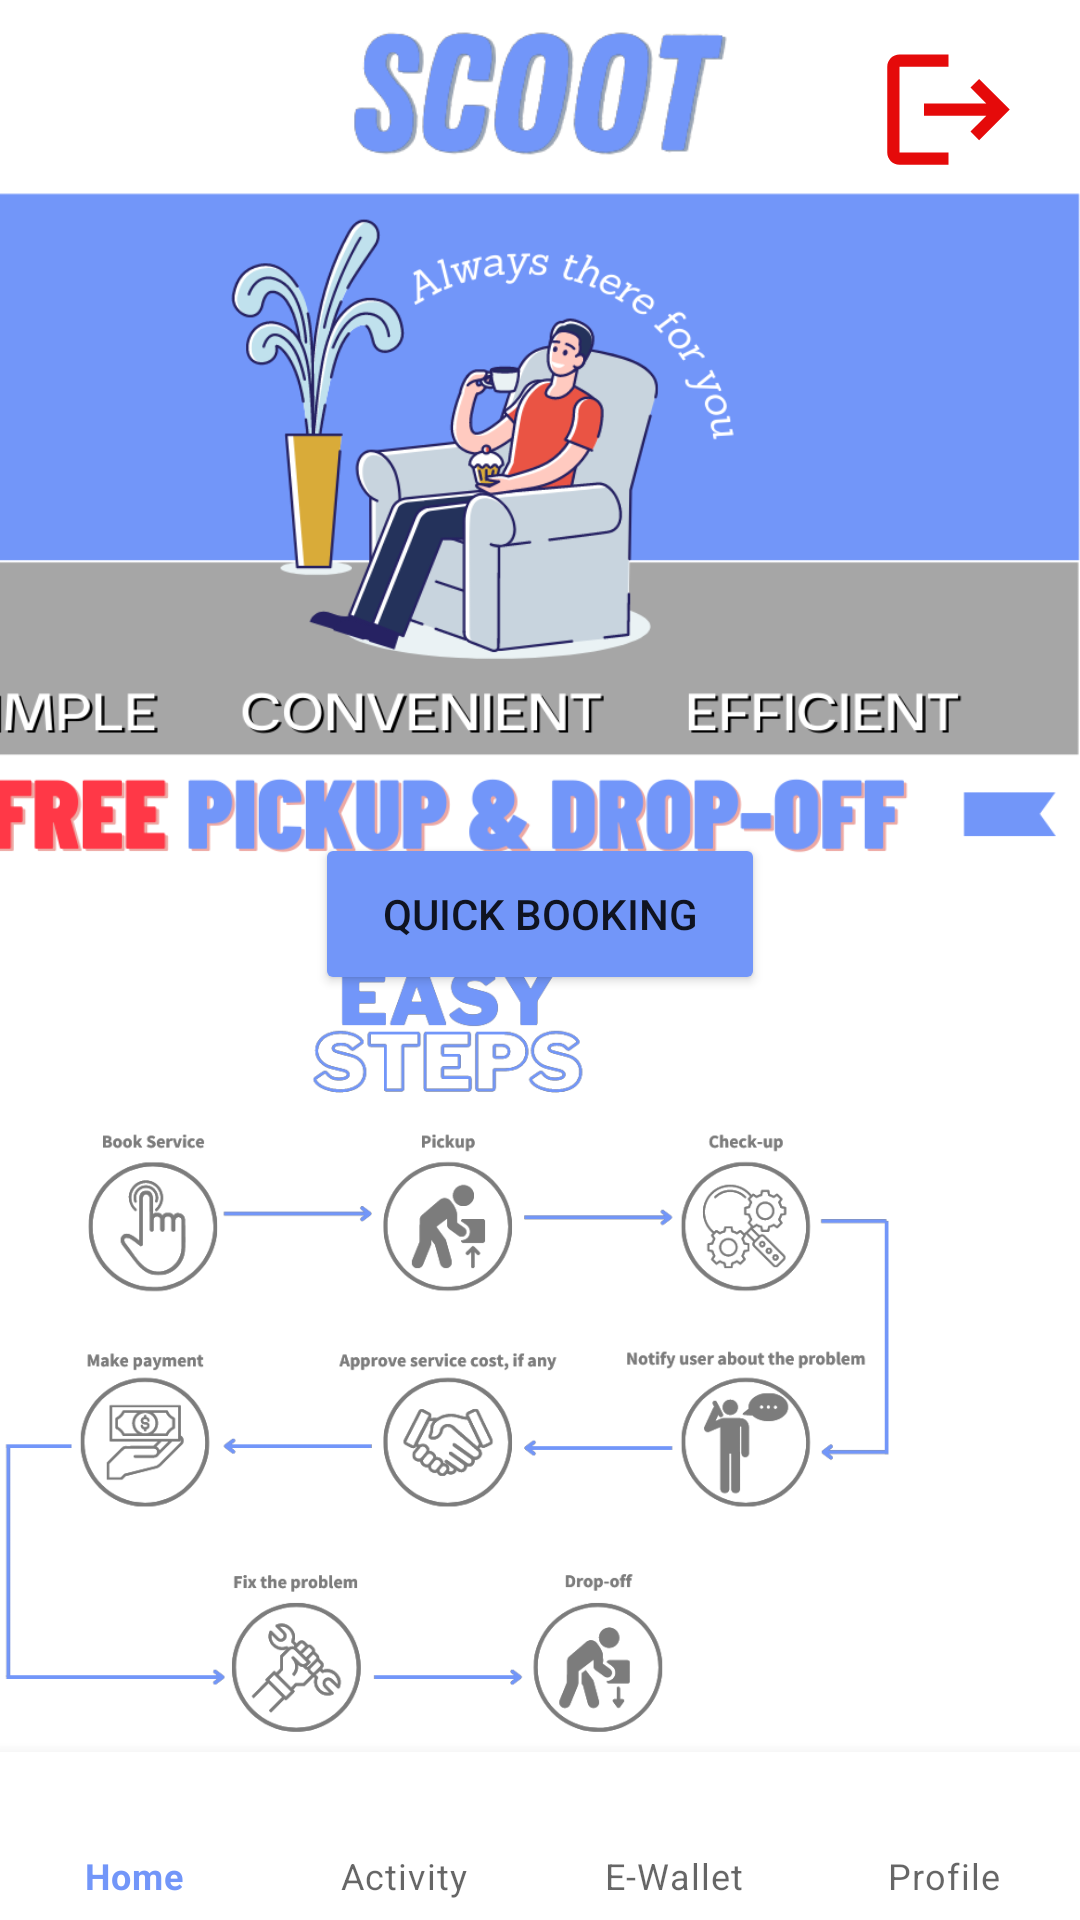

This screen was rendered from an Android layout file. Write that file and the resources it references.
<!-- AndroidManifest.xml: application theme Theme.SCOOT -->
<!-- res/layout/activity_main.xml -->
<?xml version="1.0" encoding="utf-8"?>
<androidx.constraintlayout.widget.ConstraintLayout xmlns:android="http://schemas.android.com/apk/res/android"
    xmlns:app="http://schemas.android.com/apk/res-auto"
    xmlns:tools="http://schemas.android.com/tools"
    android:layout_width="match_parent"
    android:layout_height="match_parent"
    tools:context=".MainActivity">

    <com.google.android.material.bottomnavigation.BottomNavigationView
        android:id="@+id/bottom_navigation"
        android:layout_width="match_parent"
        android:layout_height="wrap_content"
        app:labelVisibilityMode="labeled"
        app:layout_constraintBottom_toBottomOf="parent"
        app:layout_constraintEnd_toEndOf="parent"
        app:layout_constraintStart_toStartOf="parent"
        app:menu="@menu/bottom_navigation" />


    <ImageView
        android:id="@+id/imageView10"
        android:layout_width="414dp"
        android:layout_height="759dp"
        app:layout_constraintEnd_toEndOf="parent"
        app:layout_constraintTop_toTopOf="parent"
        app:srcCompat="@drawable/scoot8" />

    <ImageView
        android:id="@+id/imageView5"
        android:layout_width="254dp"
        android:layout_height="67dp"
        app:layout_constraintBottom_toBottomOf="parent"
        app:layout_constraintEnd_toEndOf="parent"
        app:layout_constraintHorizontal_bias="0.496"
        app:layout_constraintStart_toStartOf="parent"
        app:layout_constraintTop_toTopOf="parent"
        app:layout_constraintVertical_bias="0.0"
        app:srcCompat="@drawable/scoot9" />

    <ImageView
        android:id="@+id/imageView7"
        android:layout_width="414dp"
        android:layout_height="319dp"
        android:layout_marginEnd="4dp"
        android:layout_marginBottom="4dp"
        app:layout_constraintBottom_toBottomOf="parent"
        app:layout_constraintEnd_toEndOf="parent"
        app:srcCompat="@drawable/scoot3" />

    <Button
        android:id="@+id/QuickBookingButton"
        android:layout_width="150dp"
        android:layout_height="54dp"
        android:layout_marginTop="292dp"
        android:backgroundTint="#7296F9"
        android:text="Quick Booking"
        app:layout_constraintBottom_toTopOf="@+id/imageView7"
        app:layout_constraintEnd_toEndOf="parent"
        app:layout_constraintStart_toStartOf="parent"
        app:layout_constraintTop_toTopOf="parent" />

    <ImageView
        android:id="@+id/btnLogOut"
        android:layout_width="56dp"
        android:layout_height="49dp"
        android:layout_marginTop="12dp"
        android:layout_marginEnd="16dp"
        app:layout_constraintEnd_toEndOf="parent"
        app:layout_constraintTop_toTopOf="parent"
        app:srcCompat="@drawable/baseline_logout_24" />

</androidx.constraintlayout.widget.ConstraintLayout>
<!-- resources referenced by this layout -->
<resources>
  <!-- drawable baseline_logout_24 (drawable) -->
  <vector android:autoMirrored="true" android:height="24dp"
      android:tint="#E50A0A" android:viewportHeight="24"
      android:viewportWidth="24" android:width="24dp" xmlns:android="http://schemas.android.com/apk/res/android">
      <path android:fillColor="@android:color/white" android:pathData="M17,7l-1.41,1.41L18.17,11H8v2h10.17l-2.58,2.58L17,17l5,-5zM4,5h8V3H4c-1.1,0 -2,0.9 -2,2v14c0,1.1 0.9,2 2,2h8v-2H4V5z"/>
  </vector>
  <!-- drawable scoot3: png bitmap (drawable, 118900 bytes) -->
  <!-- drawable scoot8: png bitmap (drawable, 111694 bytes) -->
  <!-- drawable scoot9: png bitmap (drawable, 14778 bytes) -->
  <style name="Theme.SCOOT" parent="Theme.MaterialComponents.DayNight.DarkActionBar">
          
          <item name="colorPrimary">#7296F9</item>
          <item name="colorPrimaryVariant">#7296F9</item>
          <item name="colorOnPrimary">@color/white</item>
          
          <item name="colorSecondary">@color/teal_200</item>
          <item name="colorSecondaryVariant">@color/teal_700</item>
          <item name="colorOnSecondary">@color/black</item>
          
          <item name="android:statusBarColor">@color/blue</item>
          
      </style>
  <color name="white">#FFFFFFFF</color>
  <color name="teal_200">#FF03DAC5</color>
  <color name="teal_700">#FF018786</color>
  <color name="black">#FF000000</color>
  <color name="blue">#7296f9</color>
</resources>
